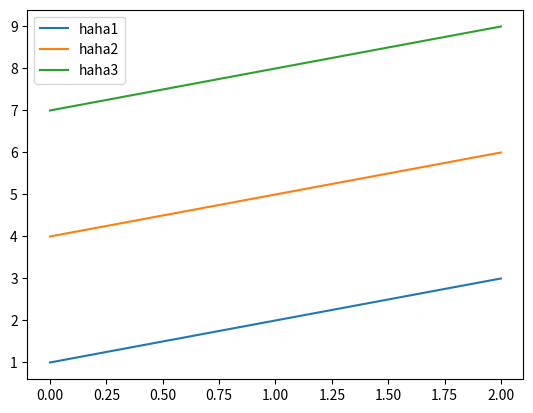

Generate this figure with matplotlib:
import matplotlib.pyplot as plt

line1, = plt.plot([1, 2, 3],label='haha1')
line2, = plt.plot([4, 5, 6],label='haha2')
line3, = plt.plot([7, 8, 9],label='haha3')

plt.legend(handles=[line1, line2, line3])

plt.show();